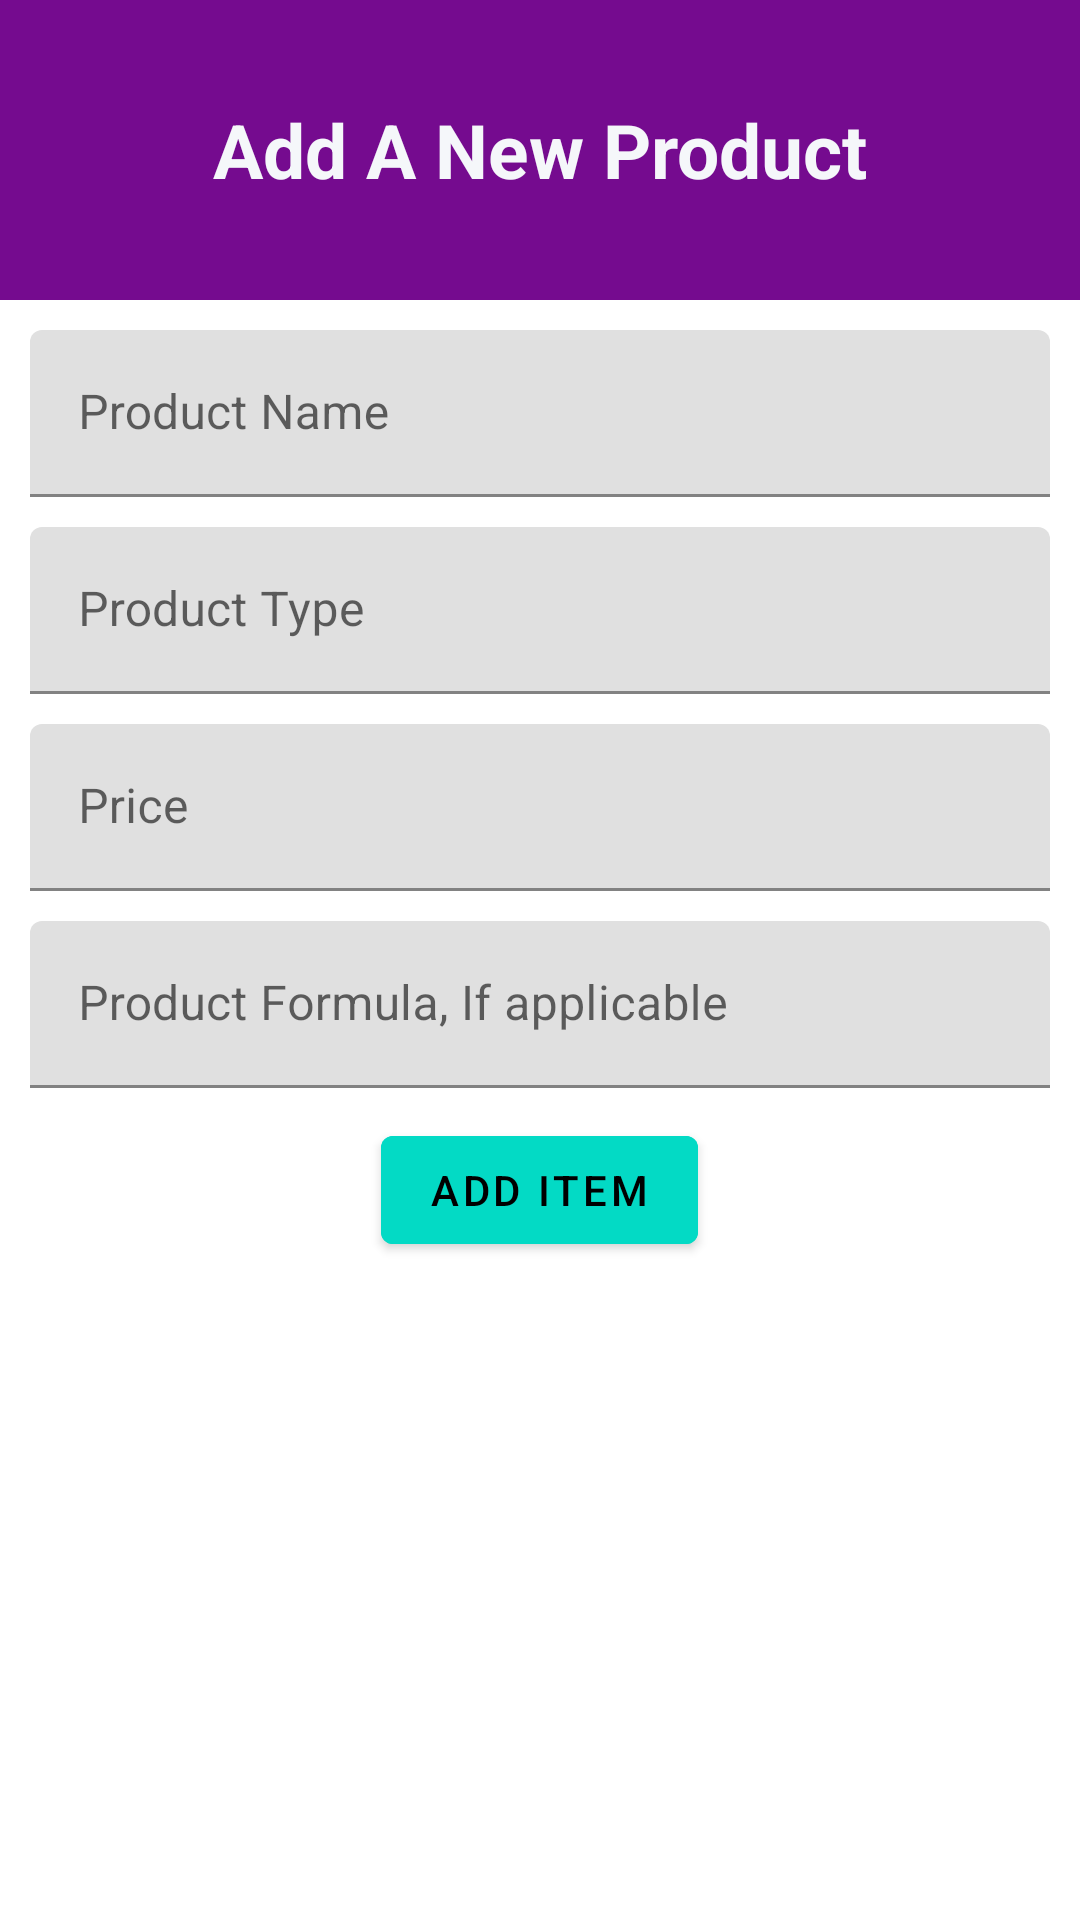

Produce the Android XML layout that renders to this screen, including the resource entries it uses.
<!-- AndroidManifest.xml: application theme Theme.PharmacyOnPhone -->
<!-- res/layout/activity_add_new_product.xml -->
<?xml version="1.0" encoding="utf-8"?>
<LinearLayout xmlns:android="http://schemas.android.com/apk/res/android"
    xmlns:app="http://schemas.android.com/apk/res-auto"
    xmlns:tools="http://schemas.android.com/tools"
    android:layout_width="match_parent"
    android:orientation="vertical"
    android:layout_height="match_parent"
    tools:context=".Add_New_Product">

    <LinearLayout
        android:layout_width="match_parent"
        android:background="@color/primary"
        android:layout_height="100dp"
        android:gravity="center"
        >
        <TextView
            android:layout_width="wrap_content"
            android:layout_height="wrap_content"
            android:textSize="25dp"
            android:textStyle="bold"
            android:text="Add A New Product"
            android:textColor="@color/white"/>
    </LinearLayout>
    <LinearLayout
        android:layout_width="match_parent"
        android:layout_height="wrap_content"
        android:orientation="vertical"
        android:padding="5dp">
        <com.google.android.material.textfield.TextInputLayout
            android:layout_margin="5dp"
            android:id="@+id/productNameText"
            android:layout_width="match_parent"
            android:layout_height="wrap_content"
            android:hint="Product Name">
            <com.google.android.material.textfield.TextInputEditText
                android:layout_width="match_parent"
                android:layout_height="wrap_content"
                />
        </com.google.android.material.textfield.TextInputLayout>

        <com.google.android.material.textfield.TextInputLayout
            android:layout_margin="5dp"
            android:id="@+id/category"
            android:layout_width="match_parent"
            android:layout_height="wrap_content"
            android:hint="Product Type">
            <com.google.android.material.textfield.TextInputEditText
                android:layout_width="match_parent"
                android:layout_height="wrap_content"
                />
        </com.google.android.material.textfield.TextInputLayout>

        <com.google.android.material.textfield.TextInputLayout
            android:layout_margin="5dp"
            android:id="@+id/priceText"
            android:layout_width="match_parent"
            android:layout_height="wrap_content"
            android:hint="Price">
            <com.google.android.material.textfield.TextInputEditText
                android:layout_width="match_parent"
                android:layout_height="wrap_content"
                android:inputType="number"
                />
        </com.google.android.material.textfield.TextInputLayout>

        <com.google.android.material.textfield.TextInputLayout
            android:layout_margin="5dp"
            android:id="@+id/formulaText"
            android:layout_width="match_parent"
            android:layout_height="wrap_content"
            android:hint="Product Formula, If applicable">
            <com.google.android.material.textfield.TextInputEditText
                android:layout_width="match_parent"
                android:layout_height="wrap_content"
                />
        </com.google.android.material.textfield.TextInputLayout>

        <com.google.android.material.button.MaterialButton
            android:layout_width="wrap_content"
            android:layout_height="wrap_content"

            android:backgroundTint="@color/teal_200"
            android:layout_margin="5dp"
            android:id="@+id/UploadItemButton"
            android:text="Add Item"
            android:layout_gravity="center"
            android:textColor="@color/black" />

        <com.google.android.material.button.MaterialButton
            android:layout_width="wrap_content"
            android:layout_height="wrap_content"
            android:visibility="gone"
            android:backgroundTint="@color/teal_200"
            android:layout_margin="5dp"
            android:id="@+id/takePictureButton"
            android:text=""
            android:layout_gravity="center"
            android:textColor="@color/black" />
        <ImageView
            android:layout_width="200dp"
            android:layout_height="200dp"
            android:id="@+id/IVpicture"
            android:layout_gravity="center"
            />
    </LinearLayout>

</LinearLayout>
<!-- resources referenced by this layout -->
<resources>
  <color name="black">#FF000000</color>
  <color name="primary">#750b8f</color>
  <color name="teal_200">#FF03DAC5</color>
  <color name="white">#f5f7fa</color>
  <style name="Theme.PharmacyOnPhone" parent="Theme.MaterialComponents.DayNight.DarkActionBar">
          
          <item name="colorPrimary">@color/purple_500</item>
          <item name="colorPrimaryVariant">@color/purple_700</item>
          <item name="colorOnPrimary">@color/white</item>
          
          <item name="colorSecondary">@color/teal_200</item>
          <item name="colorSecondaryVariant">@color/teal_700</item>
          <item name="colorOnSecondary">@color/black</item>
          
          <item name="android:statusBarColor" tools:targetApi="l">?attr/colorPrimaryVariant</item>
          
      </style>
  <color name="purple_500">#384859</color>
  <color name="purple_700">#FF3700B3</color>
  <color name="teal_700">#FF018786</color>
</resources>
